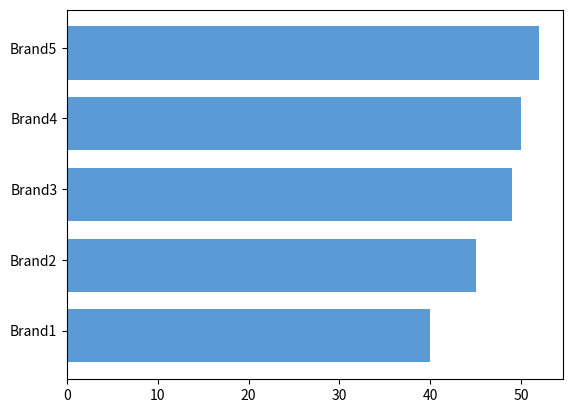

Write Python code to recreate this figure. (Note: this script raises an exception after producing the figure.)
import matplotlib.pyplot as plt
import numpy as np
import os
# -------Top Brand----------------------------

x1 = ['Brand1','Brand2','Brand3','Brand4','Brand5']
y1 = [40,45,49,50,52]
plt.figure(223)
ax = plt.subplot()
width = 0.75 # the width of the bars
ind = np.arange(len(y1))  # the x locations for the groups
ax.barh(ind, y1, width, color="#5b9bd5")
ax.set_yticks(ind+width/10)
ax.set_yticklabels(x1, minor=False)
plt.xticks(x_pos, labels, fontsize=14)

plt.title('Top Brand',fontweight='bold')
# plt.xlabel('x')
# plt.ylabel('y')
for i, v in enumerate(y1):
    ax.text(v + 0.2, i , str(v))

# plt.savefig(os.path.join('TopBrand.png'), dpi=300, format='png', bbox_inches='tight')
plt.show()